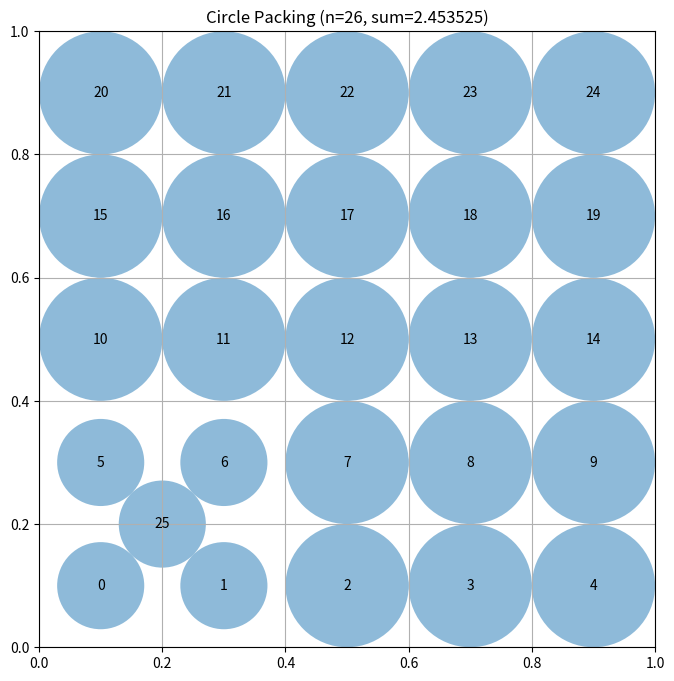

The script that saved this image:
# EVOLVE-BLOCK-START
import numpy as np

def construct_packing():
    """
    Build a packing of 26 circles inside the unit square.
    Tries two strategies (square lattice with an extra point, and hexagonal lattice)
    and returns the one with the larger total radius sum.
    """
    # ----- Square‑grid strategy (25 points + best extra point) -----
    spacing_sq = _max_spacing_for_target(25, low=0.05, high=0.5, eps=1e-5)
    grid_sq = _grid_points(spacing_sq)[:25]

    # generate candidate positions for the 26‑th circle
    half = spacing_sq / 2.0
    grid_set = {tuple(p) for p in grid_sq.tolist()}
    candidates = []

    for x, y in grid_sq:
        # horizontal neighbour centre
        if x + spacing_sq <= 1.0 - half + 1e-12:
            cand = (x + half, y)
            if cand not in grid_set:
                candidates.append(cand)
        # vertical neighbour centre
        if y + spacing_sq <= 1.0 - half + 1e-12:
            cand = (x, y + half)
            if cand not in grid_set:
                candidates.append(cand)
        # diagonal centre of a cell
        if (x + spacing_sq <= 1.0 - half + 1e-12) and (y + spacing_sq <= 1.0 - half + 1e-12):
            cand = (x + half, y + half)
            if cand not in grid_set:
                candidates.append(cand)

    # evaluate each candidate using current radii of the grid points
    core_radii = _max_feasible_radii(grid_sq)
    best_cand = None
    best_r = -1.0
    for cand in candidates:
        r = _max_radius_for_point(np.array(cand), grid_sq, core_radii)
        if r > best_r + 1e-12:
            best_r = r
            best_cand = cand
        elif abs(r - best_r) <= 1e-12 and best_cand is not None:
            # deterministic tie‑break: smallest x, then y
            if cand < best_cand:
                best_cand = cand

    if best_cand is None:
        best_cand = (0.5, 0.5)

    centers_sq = np.vstack([grid_sq, best_cand])
    radii_sq = _max_feasible_radii(centers_sq)
    sum_sq = float(radii_sq.sum())

    # ----- Hexagonal‑grid strategy (26 points) -----
    spacing_hex = _max_spacing_for_n(26, low=0.05, high=0.5, eps=1e-4)
    centres_hex = _generate_hex_grid(spacing_hex, 26)

    # centre the hex pattern inside the unit square
    mins = centres_hex.min(axis=0)
    maxs = centres_hex.max(axis=0)
    shift = (1.0 - (maxs - mins)) / 2.0 - mins
    centres_hex = centres_hex + shift

    radii_hex = compute_max_radii(centres_hex)
    sum_hex = float(radii_hex.sum())

    # ----- Choose the better packing -----
    if sum_hex > sum_sq:
        return centres_hex, radii_hex, sum_hex
    else:
        return centers_sq, radii_sq, sum_sq


def _max_spacing_for_target(target, low=0.05, high=0.5, eps=1e-5):
    """Binary search for the largest square‑grid spacing yielding ≥ target points."""
    while high - low > eps:
        mid = (low + high) / 2.0
        if _count_grid_points(mid) >= target:
            low = mid
        else:
            high = mid
    return low


def _count_grid_points(spacing):
    """Count how many points a square grid with given spacing would contain."""
    start = spacing / 2.0
    if start > 1.0 - start:
        return 0
    cnt = 0
    y = start
    while y <= 1.0 - start + 1e-12:
        x = start
        while x <= 1.0 - start + 1e-12:
            cnt += 1
            x += spacing
        y += spacing
    return cnt


def _grid_points(spacing):
    """Generate all points of a square lattice inside the unit square."""
    start = spacing / 2.0
    pts = []
    y = start
    while y <= 1.0 - start + 1e-12:
        x = start
        while x <= 1.0 - start + 1e-12:
            pts.append([x, y])
            x += spacing
        y += spacing
    return np.array(pts)


def _max_feasible_radii(centers):
    """Maximum feasible radius for each centre respecting walls and other circles."""
    wall = np.minimum.reduce(
        [centers[:, 0], centers[:, 1], 1.0 - centers[:, 0], 1.0 - centers[:, 1]]
    )
    diff = centers[:, np.newaxis, :] - centers[np.newaxis, :, :]
    dists = np.linalg.norm(diff, axis=2)
    np.fill_diagonal(dists, np.inf)
    nearest = np.min(dists, axis=1)
    radii = np.minimum(wall, nearest / 2.0)
    return radii


def _max_radius_for_point(pt, centers, radii):
    """Maximum radius for a single point given existing centres and their radii."""
    wall = min(pt[0], pt[1], 1.0 - pt[0], 1.0 - pt[1])
    if centers.size == 0:
        return wall
    dists = np.linalg.norm(centers - pt, axis=1) - radii
    return min(wall, np.min(dists))


def compute_max_radii(centers):
    """Legacy alias – same as _max_feasible_radii."""
    return _max_feasible_radii(centers)


def _max_spacing_for_n(n, low=0.05, high=0.5, eps=1e-4):
    """Binary search for the largest hex‑grid spacing yielding ≥ n points."""
    while high - low > eps:
        mid = (low + high) / 2.0
        if _count_hex_points(mid, n) >= n:
            low = mid
        else:
            high = mid
    return low


def _count_hex_points(spacing, target):
    """Count points produced by a hexagonal grid up to `target`."""
    dy = spacing * np.sqrt(3) / 2.0
    y = 0.0
    row = 0
    cnt = 0
    while y <= 1.0 and cnt < target:
        offset = (spacing / 2.0) if (row % 2 == 1) else 0.0
        x = offset
        while x <= 1.0 and cnt < target:
            cnt += 1
            x += spacing
        row += 1
        y += dy
    return cnt


def _generate_hex_grid(spacing, n):
    """First `n` points of a hexagonal lattice with the given spacing."""
    dy = spacing * np.sqrt(3) / 2.0
    points = []
    y = 0.0
    row = 0
    while y <= 1.0 and len(points) < n:
        offset = (spacing / 2.0) if (row % 2 == 1) else 0.0
        x = offset
        while x <= 1.0 and len(points) < n:
            points.append([x, y])
            x += spacing
        row += 1
        y += dy
    return np.array(points[:n])
# EVOLVE-BLOCK-END


# This part remains fixed (not evolved)
def run_packing():
    """Run the circle packing constructor for n=26"""
    centers, radii, sum_radii = construct_packing()
    return centers, radii, sum_radii


def visualize(centers, radii):
    """
    Visualize the circle packing

    Args:
        centers: np.array of shape (n, 2) with (x, y) coordinates
        radii: np.array of shape (n) with radius of each circle
    """
    import matplotlib.pyplot as plt
    from matplotlib.patches import Circle

    fig, ax = plt.subplots(figsize=(8, 8))

    # Draw unit square
    ax.set_xlim(0, 1)
    ax.set_ylim(0, 1)
    ax.set_aspect("equal")
    ax.grid(True)

    # Draw circles
    for i, (center, radius) in enumerate(zip(centers, radii)):
        circle = Circle(center, radius, alpha=0.5)
        ax.add_patch(circle)
        ax.text(center[0], center[1], str(i), ha="center", va="center")

    plt.title(f"Circle Packing (n={len(centers)}, sum={sum(radii):.6f})")
    plt.show()


if __name__ == "__main__":
    centers, radii, sum_radii = run_packing()
    print(f"Sum of radii: {sum_radii}")
    # AlphaEvolve improved this to 2.635

    # Uncomment to visualize:
    visualize(centers, radii)
